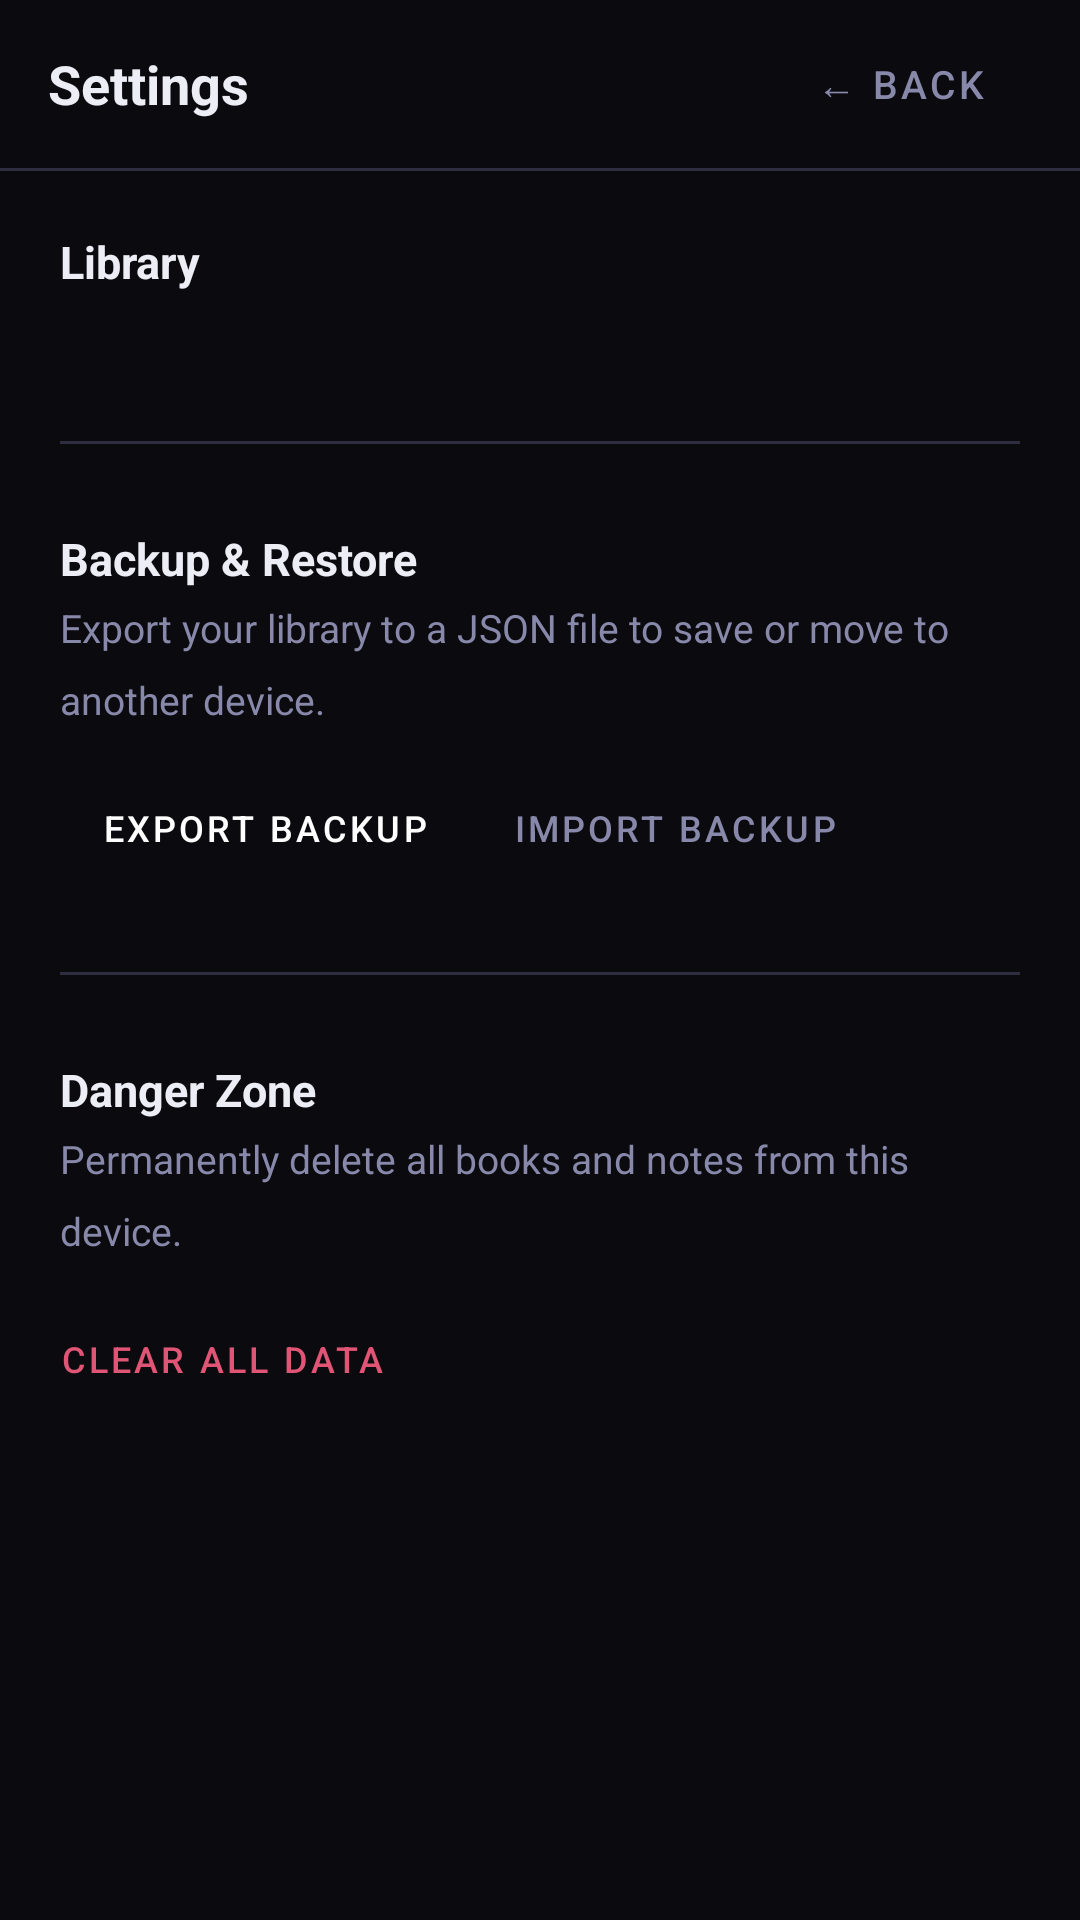

Reconstruct the res/layout file that produces this screen, plus the resources it refers to.
<!-- AndroidManifest.xml: application theme Theme.MyLibrary -->
<!-- res/layout/fragment_settings.xml -->
<?xml version="1.0" encoding="utf-8"?>
<LinearLayout xmlns:android="http://schemas.android.com/apk/res/android"
    android:layout_width="match_parent"
    android:layout_height="match_parent"
    android:orientation="vertical"
    android:background="@color/bg">

    
    <LinearLayout
        android:layout_width="match_parent"
        android:layout_height="56dp"
        android:orientation="horizontal"
        android:gravity="center_vertical"
        android:paddingStart="16dp"
        android:paddingEnd="16dp"
        android:background="@color/bg">

        <TextView
            android:layout_width="0dp"
            android:layout_height="wrap_content"
            android:layout_weight="1"
            android:text="Settings"
            android:textSize="18sp"
            android:textStyle="bold"
            android:textColor="@color/text_primary" />

        <Button
            android:id="@+id/btn_back"
            android:layout_width="wrap_content"
            android:layout_height="36dp"
            android:text="← Back"
            android:textSize="13sp"
            android:textColor="@color/text_secondary"
            android:backgroundTint="@color/surface3"
            android:paddingStart="12dp"
            android:paddingEnd="12dp"
            style="@style/Widget.MaterialComponents.Button"
            android:stateListAnimator="@null" />
    </LinearLayout>

    <View
        android:layout_width="match_parent"
        android:layout_height="1dp"
        android:background="@color/border" />

    <ScrollView
        android:layout_width="match_parent"
        android:layout_height="match_parent"
        android:padding="20dp">

        <LinearLayout
            android:layout_width="match_parent"
            android:layout_height="wrap_content"
            android:orientation="vertical">

            
            <TextView
                android:layout_width="wrap_content"
                android:layout_height="wrap_content"
                android:text="Library"
                android:textSize="15sp"
                android:textStyle="bold"
                android:textColor="@color/text_primary"
                android:layout_marginBottom="4dp" />

            <TextView
                android:id="@+id/tv_stats"
                android:layout_width="wrap_content"
                android:layout_height="wrap_content"
                android:textSize="13sp"
                android:textColor="@color/text_secondary"
                android:layout_marginBottom="28dp" />

            <View android:layout_width="match_parent" android:layout_height="1dp"
                android:background="@color/border" android:layout_marginBottom="28dp" />

            
            <TextView
                android:layout_width="wrap_content"
                android:layout_height="wrap_content"
                android:text="Backup &amp; Restore"
                android:textSize="15sp"
                android:textStyle="bold"
                android:textColor="@color/text_primary"
                android:layout_marginBottom="4dp" />

            <TextView
                android:layout_width="match_parent"
                android:layout_height="wrap_content"
                android:text="Export your library to a JSON file to save or move to another device."
                android:textSize="13sp"
                android:textColor="@color/text_secondary"
                android:lineSpacingMultiplier="1.5"
                android:layout_marginBottom="14dp" />

            <LinearLayout
                android:layout_width="match_parent"
                android:layout_height="wrap_content"
                android:orientation="horizontal"
                android:gap="10dp"
                android:layout_marginBottom="28dp">

                <Button
                    android:id="@+id/btn_export"
                    android:layout_width="wrap_content"
                    android:layout_height="40dp"
                    android:text="Export backup"
                    android:textSize="12sp"
                    android:textColor="#FFFFFF"
                    android:backgroundTint="@color/accent"
                    android:paddingStart="14dp"
                    android:paddingEnd="14dp"
                    style="@style/Widget.MaterialComponents.Button"
                    android:stateListAnimator="@null" />

                <Button
                    android:id="@+id/btn_import"
                    android:layout_width="wrap_content"
                    android:layout_height="40dp"
                    android:text="Import backup"
                    android:textSize="12sp"
                    android:textColor="@color/text_secondary"
                    android:backgroundTint="@color/surface3"
                    android:paddingStart="14dp"
                    android:paddingEnd="14dp"
                    style="@style/Widget.MaterialComponents.Button"
                    android:stateListAnimator="@null" />
            </LinearLayout>

            <View android:layout_width="match_parent" android:layout_height="1dp"
                android:background="@color/border" android:layout_marginBottom="28dp" />

            
            <TextView
                android:layout_width="wrap_content"
                android:layout_height="wrap_content"
                android:text="Danger Zone"
                android:textSize="15sp"
                android:textStyle="bold"
                android:textColor="@color/text_primary"
                android:layout_marginBottom="4dp" />

            <TextView
                android:layout_width="match_parent"
                android:layout_height="wrap_content"
                android:text="Permanently delete all books and notes from this device."
                android:textSize="13sp"
                android:textColor="@color/text_secondary"
                android:lineSpacingMultiplier="1.5"
                android:layout_marginBottom="14dp" />

            <Button
                android:id="@+id/btn_clear_all"
                android:layout_width="wrap_content"
                android:layout_height="40dp"
                android:text="Clear all data"
                android:textSize="12sp"
                android:textColor="@color/danger"
                android:backgroundTint="@color/bg"
                android:paddingStart="0dp"
                android:paddingEnd="0dp"
                style="@style/Widget.MaterialComponents.Button.TextButton"
                android:stateListAnimator="@null" />

        </LinearLayout>
    </ScrollView>

</LinearLayout>
<!-- resources referenced by this layout -->
<resources>
  <color name="accent">#6e56cf</color>
  <color name="bg">#0a0a0f</color>
  <color name="border">#2e2e40</color>
  <color name="danger">#e05575</color>
  <color name="surface3">#20202a</color>
  <color name="text_primary">#ededf5</color>
  <color name="text_secondary">#8888aa</color>
  <style name="Theme.MyLibrary" parent="Theme.MaterialComponents.DayNight.NoActionBar">
          <item name="colorPrimary">@color/accent</item>
          <item name="colorPrimaryVariant">@color/accent2</item>
          <item name="colorOnPrimary">#FFFFFF</item>
          <item name="colorSecondary">@color/teal</item>
          <item name="colorSurface">@color/surface2</item>
          <item name="colorOnSurface">@color/text_primary</item>
          <item name="android:colorBackground">@color/bg</item>
          <item name="android:windowBackground">@color/bg</item>
          <item name="android:statusBarColor">@android:color/transparent</item>
          <item name="android:navigationBarColor">@color/bg</item>
          <item name="android:windowLightStatusBar">false</item>
          <item name="android:windowLightNavigationBar">false</item>
          <item name="bottomSheetDialogTheme">@style/Theme.MyLibrary.BottomSheet</item>
      </style>
  <color name="accent2">#8b70f0</color>
  <color name="teal">#2dd4bf</color>
  <color name="surface2">#18181f</color>
  <style name="Theme.MyLibrary.BottomSheet" parent="Theme.MaterialComponents.DayNight.BottomSheetDialog">
          <item name="bottomSheetStyle">@style/BottomSheetStyle</item>
          <item name="android:windowBackground">@android:color/transparent</item>
      </style>
  <style name="BottomSheetStyle" parent="Widget.MaterialComponents.BottomSheet">
          <item name="backgroundTint">@color/surface1</item>
          <item name="android:backgroundTint">@color/surface1</item>
      </style>
  <color name="surface1">#111118</color>
</resources>
